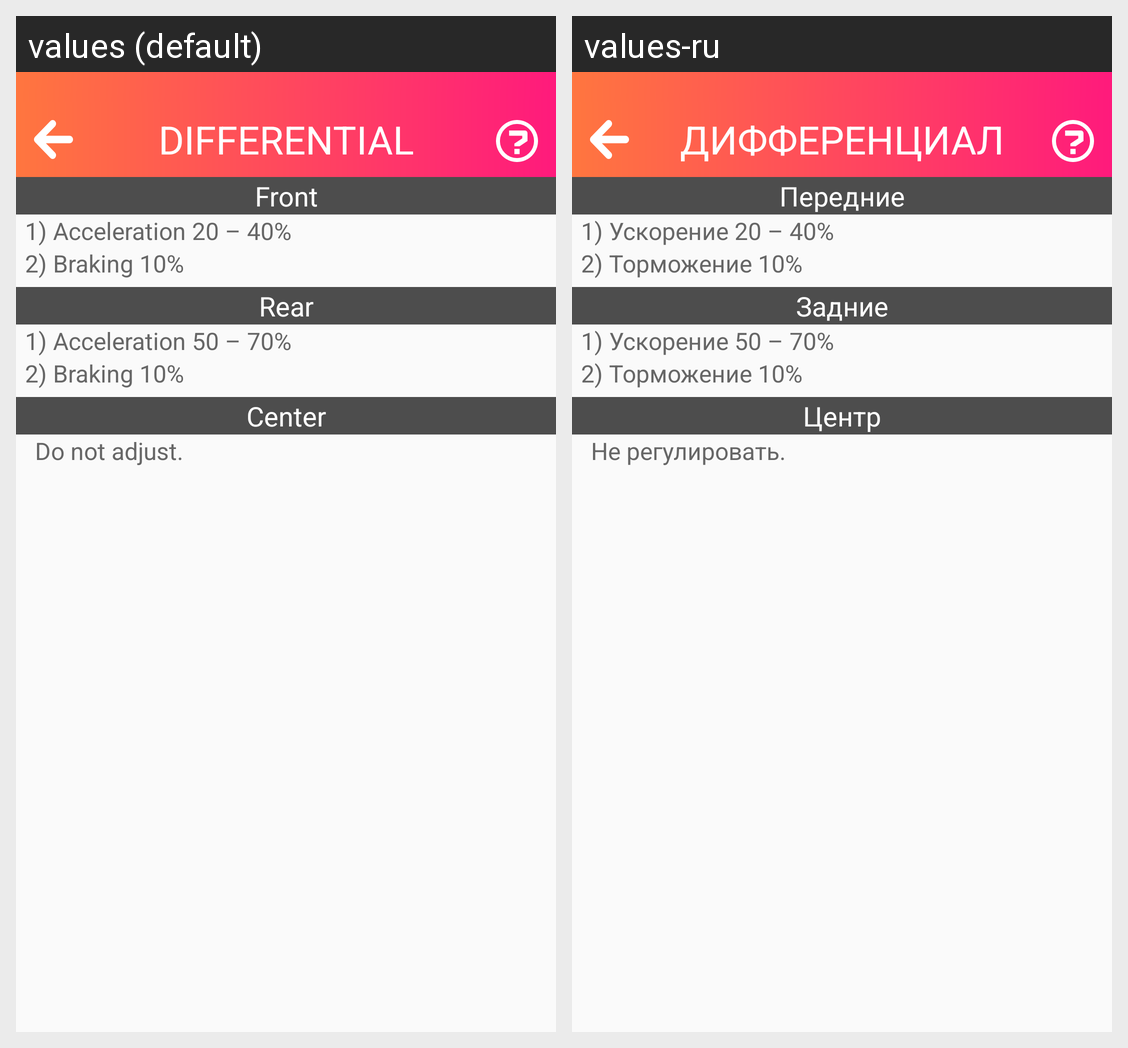

Strings drawn on this Android screen and how each of the app's shown locales translates them:
Android screen res/layout/tune_differential.xml rendered under 2 locales, left to right: values (default), values-ru. Device: Nexus 5 (rendered at 1080×1920; each locale shown at half size, 540×960, under a caption strip naming it); theme AppThemeWhiteText.
Strings drawn on this screen, with the default value and each locale's value (text and hints the layout hard-codes, and strings that could not be matched under every locale, appear in the picture but are not listed):

nastr_dif
  values: Differential
  values-ru: Дифференциал

nastr_dif_title1
  values: Front
  values-ru: Передние

nastr_dif1
  values: 1) Acceleration 20 – 40%
  values-ru: 1) Ускорение 20 – 40%

nastr_dif2
  values: 2) Braking 10%
  values-ru: 2) Торможение 10%

nastr_dif_title2
  values: Rear
  values-ru: Задние

nastr_dif3
  values: 1) Acceleration 50 – 70%
  values-ru: 1) Ускорение 50 – 70%

nastr_dif4
  values: 2) Braking 10%
  values-ru: 2) Торможение 10%

nastr_dif_title3
  values: Center
  values-ru: Центр

nastr_dif5
  values: 	Do not adjust.
  values-ru: 	Не регулировать.
